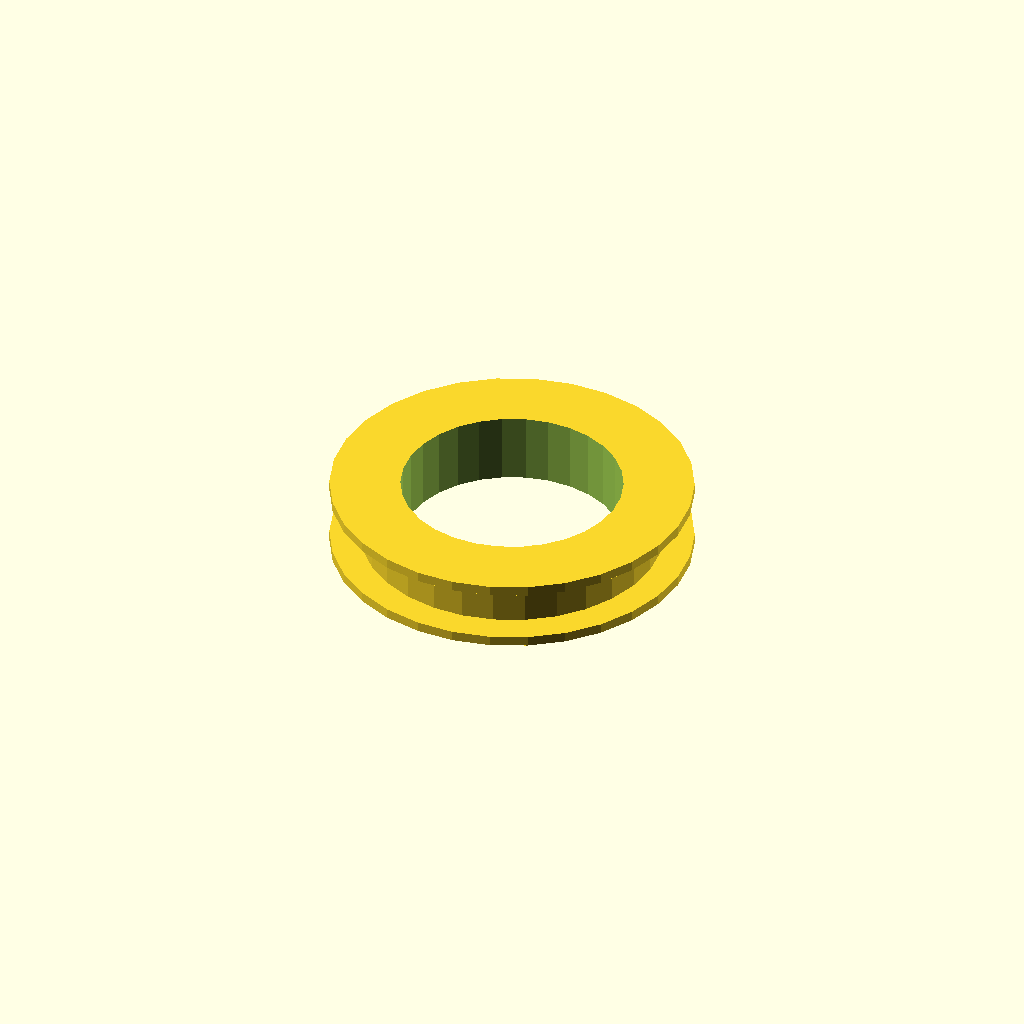
Cell 1: rendered with the file's own defaults.
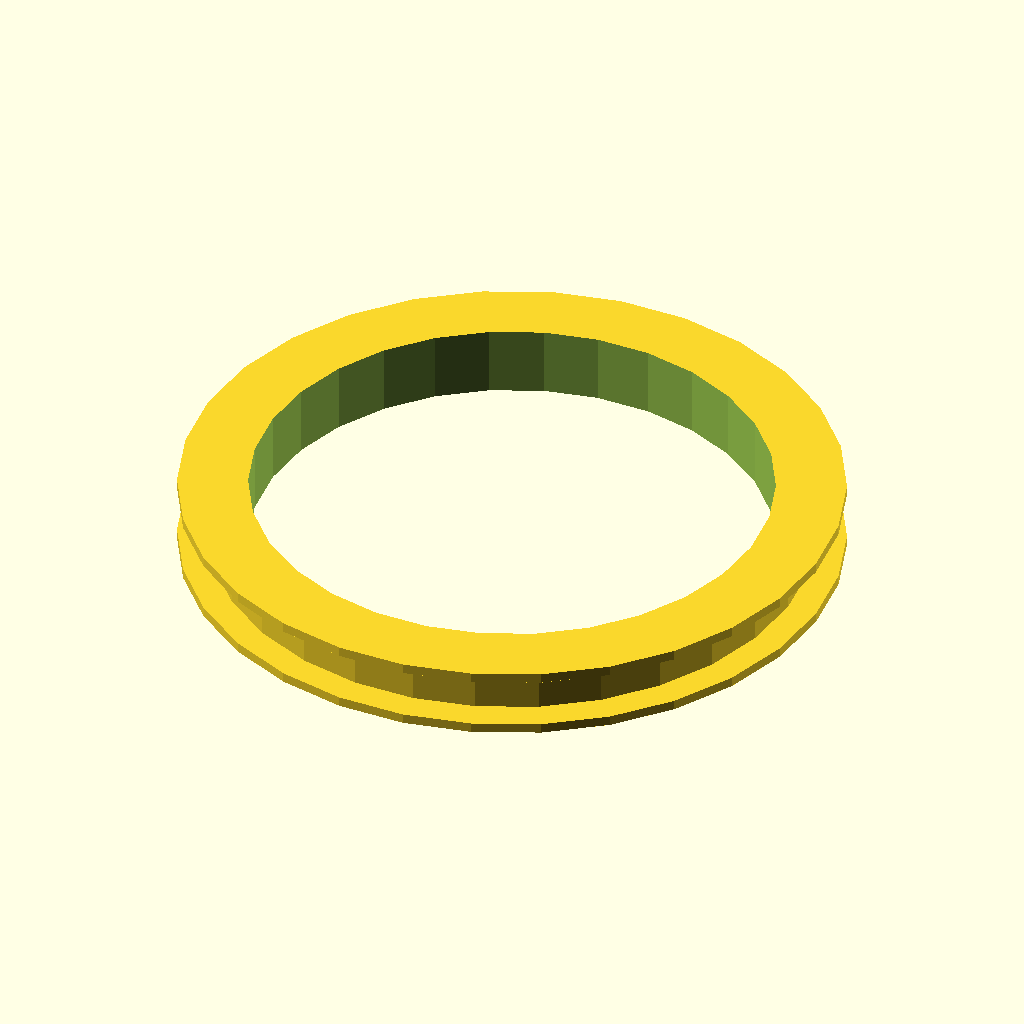
Cell 2: cylinderRadius = 30 (everything else at default).
All cells are drawn from one camera (rotation 55°, 0°, 25°, orthographic, colour scheme Cornfield), so only the parameter changes between them.
Source of the model, macos/system/library/openscad/0984_Wire_Coiler.scad:
// [FL_INDEX: keywords="openscad, 3d_parametric, Wire_Coiler, csg_solid" | COT="Parametric OpenSCAD design from 3DCodeverse"]
// Title: Wire Coiler

// How big you want your coiler to be
cylinderRadius = 15;

module outer() {
	translate([0, 0, -1]) cylinder(r = cylinderRadius + 3, h = 1);
	translate([0, 0, 5]) cylinder(r = cylinderRadius + 3, h = 1);
}

module inner() {
	cylinder(r = cylinderRadius, h = 5);
}

difference() {
	union() {
		outer();
		inner();
	}
	translate([0, 0, -3]) cylinder(r = cylinderRadius - 4, h = 10);
}
Customizer parameters (derived from the source; name, type, default, range or options):
cylinderRadius: number, default 15
